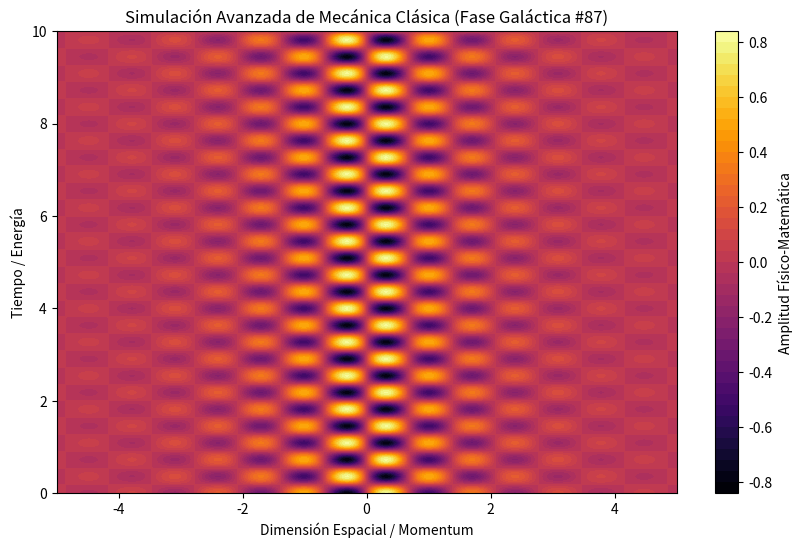

The script that saved this image:
%matplotlib inline
# Simulación Galáctica: Mecánica Clásica - Variante 87
import numpy as np
import matplotlib.pyplot as plt

# Parámetros Físicos Aleatorios
param_1 = 4.531
param_2 = 8.645
param_3 = 0.652

t = np.linspace(0, 10, 500)
x = np.linspace(-5, 5, 500)
X, T = np.meshgrid(x, t)

# Ecuación Base (Avanzada)
Z = np.sin(X * param_1) * np.cos(T * param_2) * np.exp(-np.abs(X) * param_3)

plt.figure(figsize=(10, 6))
plt.contourf(X, T, Z, 50, cmap='inferno')
plt.colorbar(label='Amplitud Físico-Matemática')
plt.title(r'Simulación Avanzada de Mecánica Clásica (Fase Galáctica #87)')
plt.xlabel('Dimensión Espacial / Momentum')
plt.ylabel('Tiempo / Energía')
plt.show()
